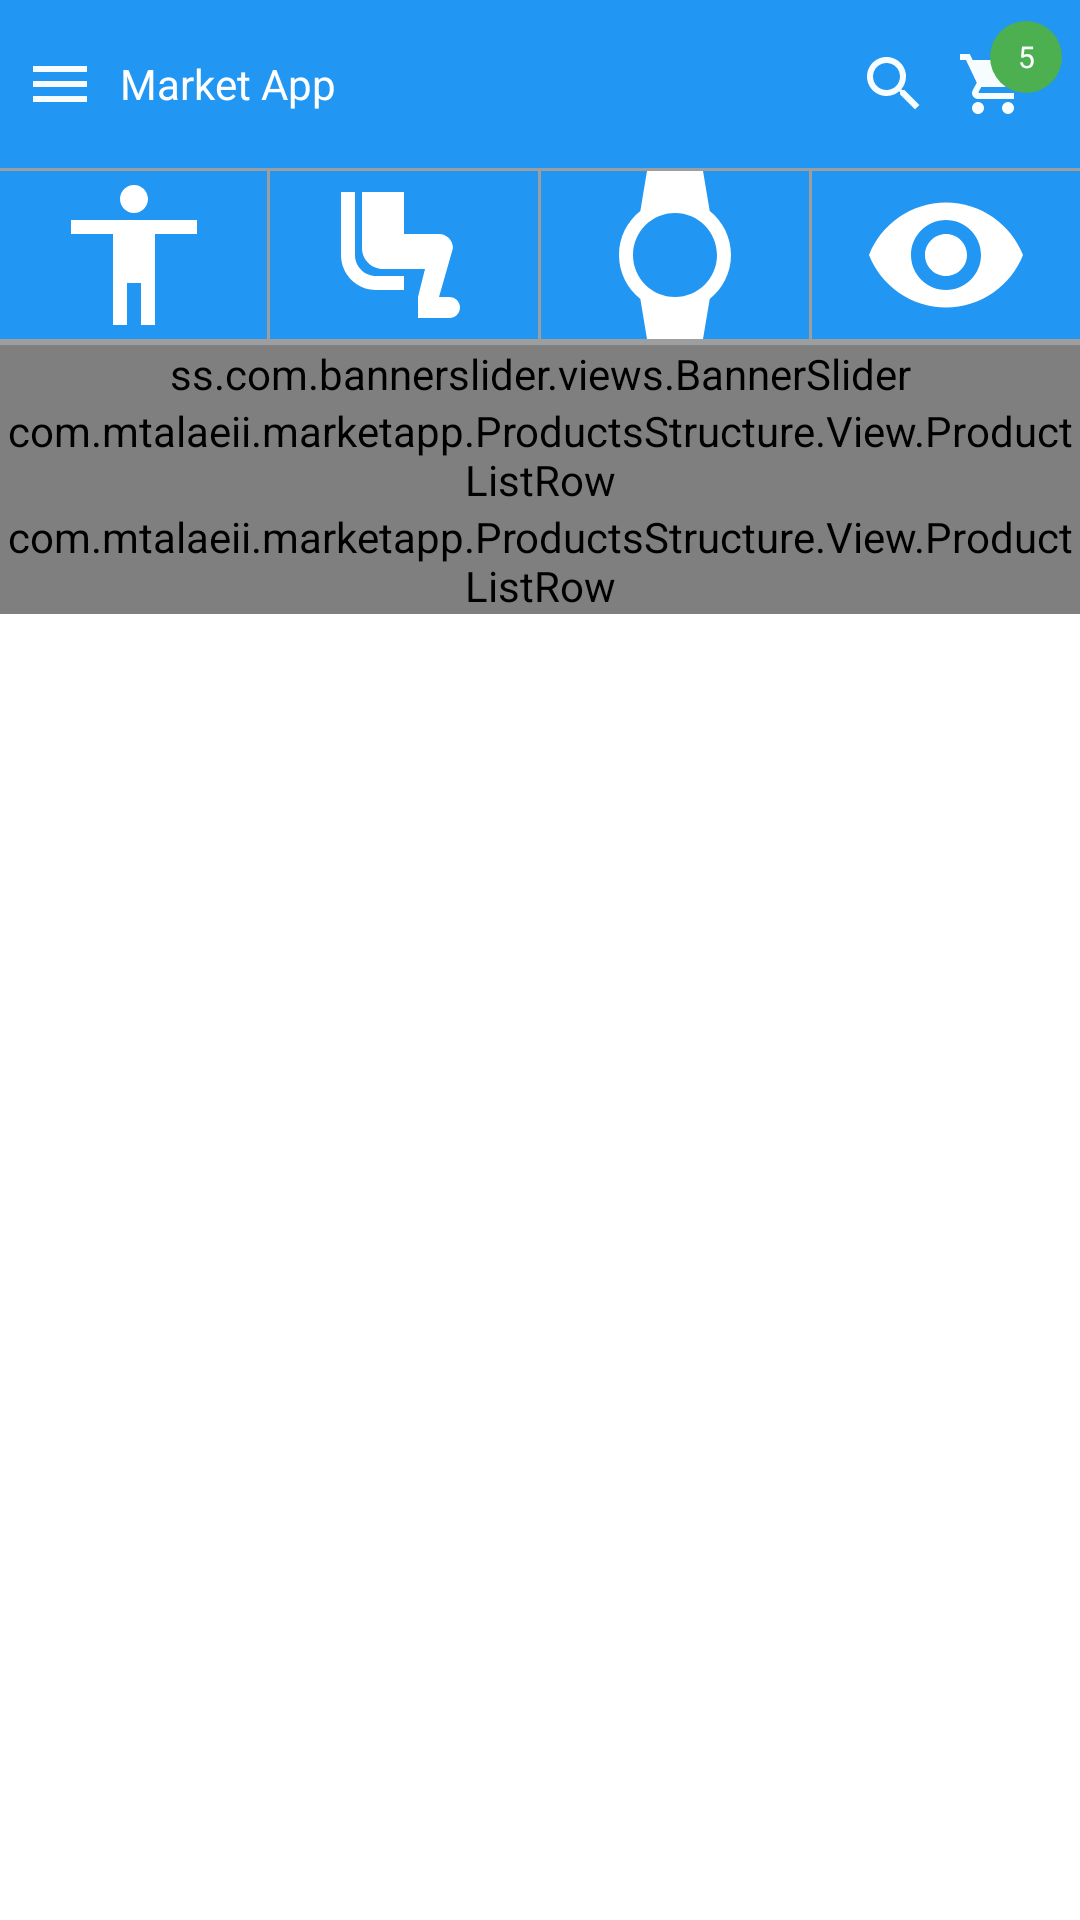

Android layout source for this screen:
<!-- AndroidManifest.xml: application theme Theme.MarketApp -->
<!-- res/layout/activity_main.xml -->
<?xml version="1.0" encoding="utf-8"?>
<LinearLayout xmlns:android="http://schemas.android.com/apk/res/android"
    xmlns:app="http://schemas.android.com/apk/res-auto"
    xmlns:tools="http://schemas.android.com/tools"
    android:layout_width="match_parent"
    android:layout_height="match_parent"
    tools:context=".main.MainActivity"
    android:orientation="vertical">
    <com.google.android.material.appbar.AppBarLayout
        android:layout_width="match_parent"
        android:layout_height="wrap_content"
        android:background="@color/colorPrimary">
        <RelativeLayout
            android:id="@+id/main_toolbarRL"
            android:layout_width="match_parent"
            android:layout_height="?attr/actionBarSize">
            <ImageView
                android:id="@+id/main_menuIV"
                android:layout_width="wrap_content"
                android:layout_height="wrap_content"
                android:src="@drawable/ic_baseline_menu_24"
                android:layout_centerVertical="true"
                android:layout_marginLeft="8dp"
                android:layout_alignParentLeft="true"/>
            <FrameLayout
                android:id="@+id/main_cartItem_frameLayout"
                android:layout_width="42dp"
                android:layout_height="42dp"
                android:layout_centerVertical="true"
                android:layout_alignParentRight="true">
                <ImageView
                    android:id="@+id/main_cartIV"
                    android:layout_width="wrap_content"
                    android:layout_height="wrap_content"
                    android:src="@drawable/ic_baseline_shopping_cart_24"
                    android:layout_gravity="center"
                    android:layout_alignParentRight="true"
                    android:layout_centerVertical="true"
                    android:layout_marginRight="8dp"/>
                <TextView
                    android:id="@+id/main_cartItemCounterTV"
                    android:layout_width="24dp"
                    android:layout_height="24dp"
                    android:background="@drawable/cart_items_counter_background"
                    android:text="5"
                    android:layout_gravity="left"
                    android:layout_marginLeft="12dp"
                    android:textColor="@color/white"
                    android:gravity="center"
                    android:textSize="10dp"/>
            </FrameLayout>

            <TextView
                android:layout_width="wrap_content"
                android:layout_height="wrap_content"
                android:text="@string/app_name"
                android:layout_toRightOf="@id/main_menuIV"
                android:layout_centerVertical="true"
                android:textColor="@color/white"
                android:layout_marginLeft="8dp"/>
            <ImageView
                android:id="@+id/main_searchIV"
                android:layout_width="wrap_content"
                android:layout_height="wrap_content"
                android:src="@drawable/ic_baseline_search_24"
                android:layout_toLeftOf="@id/main_cartItem_frameLayout"
                android:layout_marginRight="8dp"
                android:layout_centerVertical="true"/>


        </RelativeLayout>
        <View
            android:layout_width="match_parent"
            android:layout_height="1dp"
            android:background="@color/colorGray500"/>
      <LinearLayout
          android:layout_width="match_parent"
          android:layout_height="56dp"
          android:orientation="horizontal"
          android:weightSum="4">

          <ImageView
              android:id="@+id/main_tShirtIV"
              android:layout_width="0dp"
              android:layout_height="wrap_content"
              android:layout_weight="1"
              android:src="@drawable/ic_baseline_accessibility_24"
              android:clickable="true"
              android:foreground="?attr/selectableItemBackgroundBorderless"/>
          <View
              android:layout_width="1dp"
              android:layout_height="match_parent"
              android:background="@color/colorGray500"/>

          <ImageView
              android:id="@+id/main_shoesIV"
              android:layout_width="0dp"
              android:layout_height="wrap_content"
              android:layout_weight="1"
              android:src="@drawable/ic_baseline_airline_seat_legroom_reduced_24"
              android:clickable="true"
              android:foreground="?attr/selectableItemBackgroundBorderless"/>
          <View
              android:layout_width="1dp"
              android:layout_height="match_parent"
              android:background="@color/colorGray500"/>
          <ImageView
              android:id="@+id/main_watchIV"
              android:layout_width="0dp"
              android:layout_height="wrap_content"
              android:layout_weight="1"
              android:src="@drawable/ic_baseline_watch_24"
              android:clickable="true"
              android:foreground="?attr/selectableItemBackgroundBorderless"/>
          <View
              android:layout_width="1dp"
              android:layout_height="match_parent"
              android:background="@color/colorGray500"/>
          <ImageView
              android:id="@+id/main_glassIV"
              android:layout_width="0dp"
              android:layout_height="wrap_content"
              android:layout_weight="1"
              android:src="@drawable/ic_baseline_remove_red_eye_24"
              android:clickable="true"
              android:foreground="?attr/selectableItemBackgroundBorderless"/>

      </LinearLayout>
    </com.google.android.material.appbar.AppBarLayout>
    <View
        android:layout_width="match_parent"
        android:layout_height="2dp"
        android:background="@color/colorGray500"/>
    <ScrollView
        android:layout_width="match_parent"
        android:layout_height="match_parent">
        <LinearLayout
            android:layout_width="match_parent"
            android:layout_height="wrap_content"
            android:orientation="vertical">
            <ss.com.bannerslider.views.BannerSlider
                android:id="@+id/main_bannerSlider_slider"
                android:layout_width="match_parent"
                android:layout_height="wrap_content"
                app:loopSlides="true"
                app:interval="2000"
                app:defaultIndicators="circle"
                app:indicatorSize="10dp"/>
            <com.example.marketapp.ProductsStructure.View.ProductListRow
                android:id="@+id/productListRow_main_latestProducts"
                android:layout_width="match_parent"
                android:layout_height="wrap_content">

            </com.example.marketapp.ProductsStructure.View.ProductListRow>
            <com.example.marketapp.ProductsStructure.View.ProductListRow
                android:id="@+id/productListRow_main_popularProducts"
                android:layout_width="match_parent"
                android:layout_height="wrap_content"/>
        </LinearLayout>
    </ScrollView>

</LinearLayout>
<!-- resources referenced by this layout -->
<resources>
  <color name="colorGray500">#9E9E9E</color>
  <color name="colorPrimary">#2196F3</color>
  <color name="white">#FFFFFFFF</color>
  <!-- drawable cart_items_counter_background (drawable) -->
  <?xml version="1.0" encoding="utf-8"?>
  <shape xmlns:android="http://schemas.android.com/apk/res/android" android:shape="oval">
      <solid android:color="@color/colorOnPrimary"/>
  </shape>
  <!-- drawable ic_baseline_accessibility_24 (drawable) -->
  <vector android:height="56dp" android:tint="#FFFFFF"
      android:viewportHeight="24" android:viewportWidth="24"
      android:width="56dp" xmlns:android="http://schemas.android.com/apk/res/android">
      <path android:fillColor="@android:color/white" android:pathData="M12,2c1.1,0 2,0.9 2,2s-0.9,2 -2,2 -2,-0.9 -2,-2 0.9,-2 2,-2zM21,9h-6v13h-2v-6h-2v6L9,22L9,9L3,9L3,7h18v2z"/>
  </vector>
  <!-- drawable ic_baseline_airline_seat_legroom_reduced_24 (drawable) -->
  <vector android:height="56dp" android:tint="#FFFFFF"
      android:viewportHeight="24" android:viewportWidth="24"
      android:width="56dp" xmlns:android="http://schemas.android.com/apk/res/android">
      <path android:fillColor="@android:color/white" android:pathData="M19.97,19.2c0.18,0.96 -0.55,1.8 -1.47,1.8H14v-3l1,-4H9c-1.65,0 -3,-1.35 -3,-3V3h6v6h5c1.1,0 2,0.9 2,2l-2,7h1.44c0.73,0 1.39,0.49 1.53,1.2zM5,12V3H3v9c0,2.76 2.24,5 5,5h4v-2H8c-1.66,0 -3,-1.34 -3,-3z"/>
  </vector>
  <!-- drawable ic_baseline_menu_24 (drawable) -->
  <vector android:height="24dp" android:tint="#F7FCFF"
      android:viewportHeight="24" android:viewportWidth="24"
      android:width="24dp" xmlns:android="http://schemas.android.com/apk/res/android">
      <path android:fillColor="@android:color/white" android:pathData="M3,18h18v-2L3,16v2zM3,13h18v-2L3,11v2zM3,6v2h18L21,6L3,6z"/>
  </vector>
  <!-- drawable ic_baseline_remove_red_eye_24 (drawable) -->
  <vector android:height="56dp" android:tint="#FFFFFF"
      android:viewportHeight="24" android:viewportWidth="24"
      android:width="56dp" xmlns:android="http://schemas.android.com/apk/res/android">
      <path android:fillColor="@android:color/white" android:pathData="M12,4.5C7,4.5 2.73,7.61 1,12c1.73,4.39 6,7.5 11,7.5s9.27,-3.11 11,-7.5c-1.73,-4.39 -6,-7.5 -11,-7.5zM12,17c-2.76,0 -5,-2.24 -5,-5s2.24,-5 5,-5 5,2.24 5,5 -2.24,5 -5,5zM12,9c-1.66,0 -3,1.34 -3,3s1.34,3 3,3 3,-1.34 3,-3 -1.34,-3 -3,-3z"/>
  </vector>
  <!-- drawable ic_baseline_watch_24 (drawable) -->
  <vector android:height="56dp" android:tint="#FFFFFF"
      android:viewportHeight="24" android:viewportWidth="24"
      android:width="56dp" xmlns:android="http://schemas.android.com/apk/res/android">
      <path android:fillColor="@android:color/white" android:pathData="M20,12c0,-2.54 -1.19,-4.81 -3.04,-6.27L16,0H8l-0.95,5.73C5.19,7.19 4,9.45 4,12s1.19,4.81 3.05,6.27L8,24h8l0.96,-5.73C18.81,16.81 20,14.54 20,12zM6,12c0,-3.31 2.69,-6 6,-6s6,2.69 6,6 -2.69,6 -6,6 -6,-2.69 -6,-6z"/>
  </vector>
  <string name="app_name">Market App</string>
  <style name="Theme.MarketApp" parent="Theme.MaterialComponents.Light.NoActionBar">
          
          
          <item name="colorPrimaryVariant">#1E88E5</item>
          <item name="colorOnPrimary">#2196F3</item>
          
          <item name="colorSecondary">@color/teal_200</item>
          <item name="colorSecondaryVariant">@color/teal_700</item>
          <item name="colorOnSecondary">@color/black</item>
          
          <item name="android:statusBarColor" tools:targetApi="l">?attr/colorPrimaryVariant</item>
          
      </style>
  <color name="colorOnPrimary">#4CAF50</color>
  <color name="teal_200">#FF03DAC5</color>
  <color name="teal_700">#FF018786</color>
  <color name="black">#FF000000</color>
</resources>
